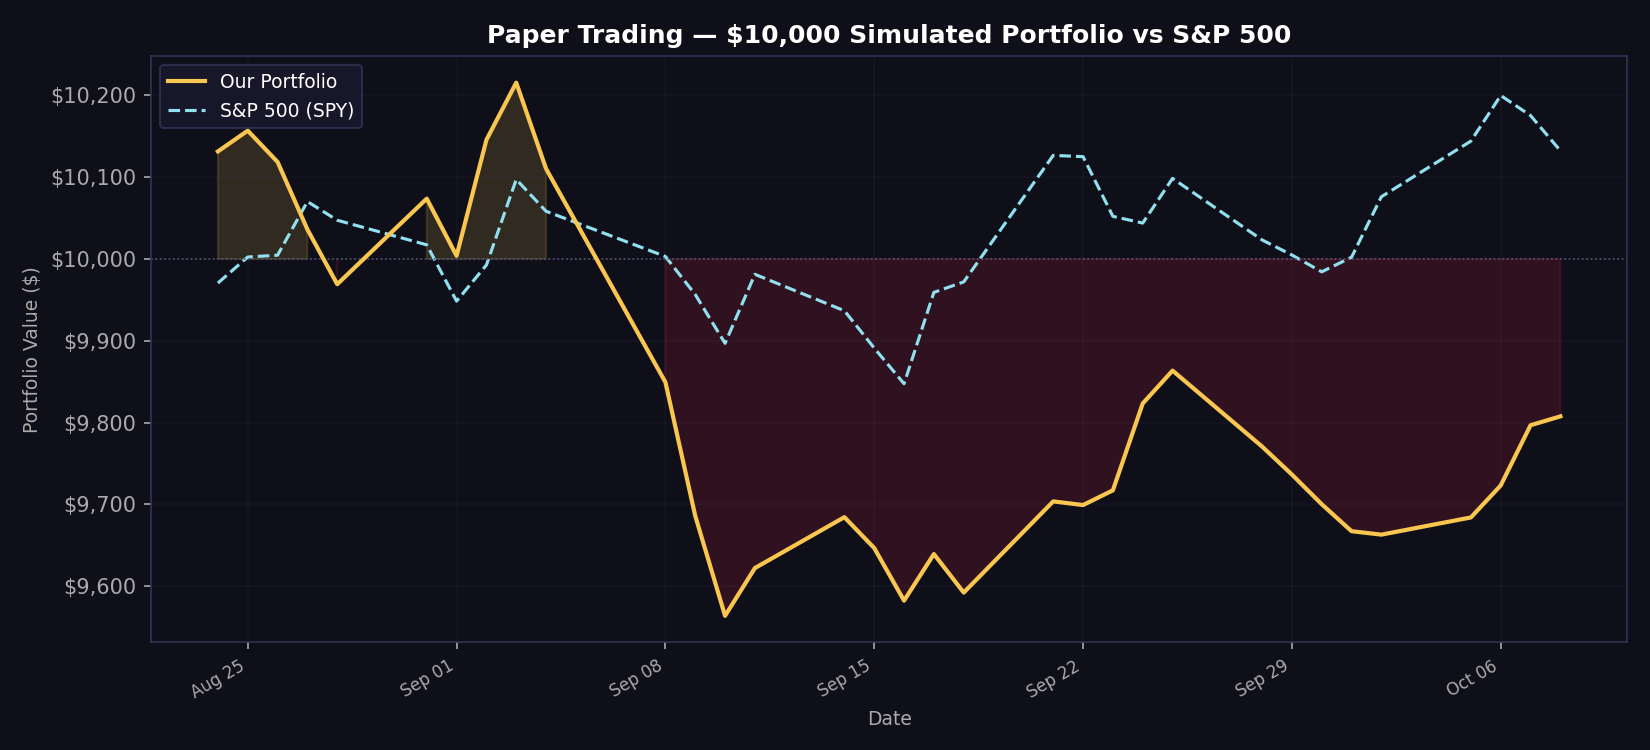

Values plotted in this chart, from the file beside it:
date, portfolio_value, spy_value, daily_return
2026-08-24, 10132, 9971, 0.01315
2026-08-25, 10157, 10002, 0.002505
2026-08-26, 10119, 10005, -0.003767
2026-08-27, 10036, 10070, -0.008151
2026-08-28, 9969, 10047, -0.006669
2026-08-31, 10074, 10017, 0.01049
2026-09-01, 10004, 9949, -0.006937
2026-09-02, 10146, 9993, 0.01416
2026-09-03, 10216, 10097, 0.006899
2026-09-04, 10110, 10058, -0.0103
2026-09-08, 9850, 10003, -0.0258
2026-09-09, 9686, 9957, -0.01659
2026-09-10, 9564, 9897, -0.01261
2026-09-11, 9622, 9981, 0.006101
2026-09-14, 9685, 9937, 0.006468
2026-09-15, 9647, 9891, -0.0039
2026-09-16, 9582, 9848, -0.006662
2026-09-17, 9639, 9959, 0.005943
2026-09-18, 9592, 9972, -0.004886
2026-09-21, 9704, 10127, 0.01162
2026-09-22, 9699, 10125, -0.000461
2026-09-23, 9717, 10052, 0.001855
2026-09-24, 9823, 10044, 0.01093
2026-09-25, 9864, 10099, 0.004085
2026-09-28, 9771, 10023, -0.009404
2026-09-29, 9737, 10005, -0.0035
2026-09-30, 9700, 9984, -0.003729
2026-10-01, 9667, 10002, -0.003403
2026-10-02, 9663, 10076, -0.000433
2026-10-05, 9684, 10144, 0.002174
2026-10-06, 9723, 10200, 0.00404
2026-10-07, 9797, 10175, 0.007568
2026-10-08, 9808, 10132, 0.001106
2026-10-09, , , 
